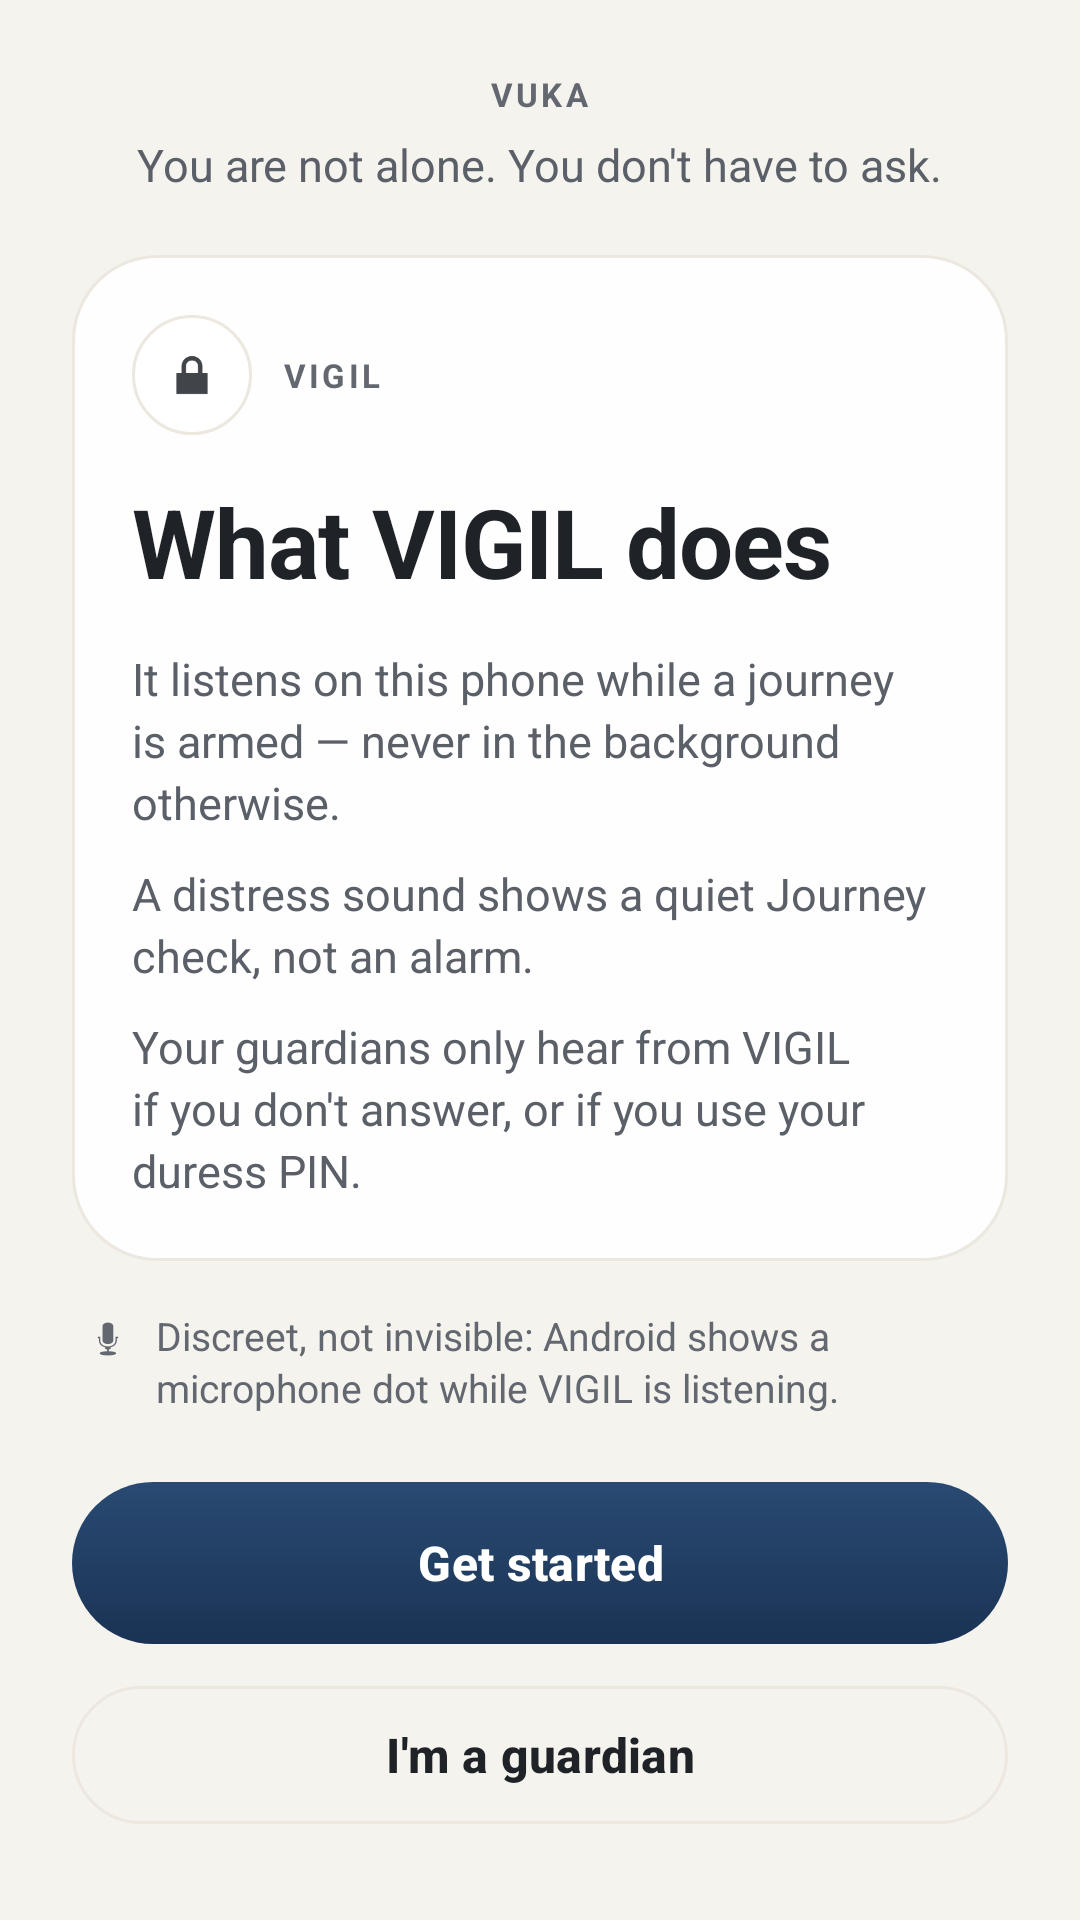

This screen was rendered from an Android layout file. Write that file and the resources it references.
<!-- AndroidManifest.xml: application theme Theme.MyApplication -->
<!-- res/layout/fragment_welcome.xml -->
<?xml version="1.0" encoding="utf-8"?>
<LinearLayout xmlns:android="http://schemas.android.com/apk/res/android"
    xmlns:app="http://schemas.android.com/apk/res-auto"
    android:layout_width="match_parent"
    android:layout_height="match_parent"
    android:background="?attr/vukaBgBase"
    android:orientation="vertical"
    android:paddingStart="24dp"
    android:paddingEnd="24dp"
    android:paddingTop="24dp"
    android:paddingBottom="28dp">

    
    <LinearLayout
        android:layout_width="match_parent"
        android:layout_height="wrap_content"
        android:gravity="center"
        android:orientation="vertical">

        <TextView
            android:layout_width="wrap_content"
            android:layout_height="wrap_content"
            android:letterSpacing="0.1"
            android:text="VUKA"
            android:textAllCaps="true"
            android:textColor="@color/vuka_text_dim"
            android:textSize="11sp"
            android:textStyle="bold" />

        <TextView
            android:layout_width="wrap_content"
            android:layout_height="wrap_content"
            android:layout_marginTop="6dp"
            android:text="You are not alone. You don't have to ask."
            android:textColor="@color/vuka_text_secondary"
            android:textSize="15sp" />
    </LinearLayout>

    
    <LinearLayout
        android:layout_width="match_parent"
        android:layout_height="wrap_content"
        android:layout_marginTop="20dp"
        android:background="@drawable/bg_glass_card"
        android:orientation="vertical"
        android:padding="20dp">

        
        <LinearLayout
            android:layout_width="wrap_content"
            android:layout_height="wrap_content"
            android:gravity="center_vertical"
            android:orientation="horizontal">

            <FrameLayout
                android:layout_width="40dp"
                android:layout_height="40dp"
                android:background="@drawable/bg_circle_icon">

                <ImageView
                    android:layout_width="20dp"
                    android:layout_height="20dp"
                    android:layout_gravity="center"
                    android:alpha="0.85"
                    android:src="@android:drawable/ic_lock_lock"
                    app:tint="@color/vuka_text_title" />
            </FrameLayout>

            <TextView
                android:layout_width="wrap_content"
                android:layout_height="wrap_content"
                android:layout_marginStart="10dp"
                android:letterSpacing="0.1"
                android:text="VIGIL"
                android:textColor="@color/vuka_text_dim"
                android:textSize="11sp"
                android:textStyle="bold" />
        </LinearLayout>

        
        <TextView
            android:layout_width="wrap_content"
            android:layout_height="wrap_content"
            android:layout_marginTop="14dp"
            android:letterSpacing="-0.01"
            android:text="What VIGIL does"
            android:textColor="@color/vuka_text_title"
            android:textSize="32sp"
            android:textStyle="bold" />

        
        <LinearLayout
            android:layout_width="match_parent"
            android:layout_height="wrap_content"
            android:layout_marginTop="14dp"
            android:orientation="vertical">

            <TextView
                android:layout_width="match_parent"
                android:layout_height="wrap_content"
                android:lineSpacingExtra="3dp"
                android:text="It listens on this phone while a journey is armed — never in the background otherwise."
                android:textColor="@color/vuka_text_secondary"
                android:textSize="15sp" />

            <TextView
                android:layout_width="match_parent"
                android:layout_height="wrap_content"
                android:layout_marginTop="10dp"
                android:lineSpacingExtra="3dp"
                android:text="A distress sound shows a quiet Journey check, not an alarm."
                android:textColor="@color/vuka_text_secondary"
                android:textSize="15sp" />

            <TextView
                android:layout_width="match_parent"
                android:layout_height="wrap_content"
                android:layout_marginTop="10dp"
                android:lineSpacingExtra="3dp"
                android:text="Your guardians only hear from VIGIL if you don't answer, or if you use your duress PIN."
                android:textColor="@color/vuka_text_secondary"
                android:textSize="15sp" />
        </LinearLayout>
    </LinearLayout>

    
    <LinearLayout
        android:layout_width="match_parent"
        android:layout_height="wrap_content"
        android:layout_marginTop="16dp"
        android:gravity="top"
        android:orientation="horizontal"
        android:paddingStart="4dp"
        android:paddingEnd="4dp">

        <ImageView
            android:layout_width="16dp"
            android:layout_height="16dp"
            android:layout_marginTop="2dp"
            android:src="@android:drawable/ic_btn_speak_now"
            app:tint="@color/vuka_text_dim" />

        <TextView
            android:layout_width="0dp"
            android:layout_height="wrap_content"
            android:layout_marginStart="8dp"
            android:layout_weight="1"
            android:lineSpacingExtra="2dp"
            android:text="Discreet, not invisible: Android shows a microphone dot while VIGIL is listening."
            android:textColor="@color/vuka_text_dim"
            android:textSize="13sp" />
    </LinearLayout>

    
    <View
        android:layout_width="match_parent"
        android:layout_height="0dp"
        android:layout_weight="1" />

    
    <LinearLayout
        android:layout_width="match_parent"
        android:layout_height="wrap_content"
        android:orientation="vertical">

        <com.google.android.material.button.MaterialButton
            android:id="@+id/btnGetStarted"
            android:layout_width="match_parent"
            android:layout_height="54dp"
            android:background="@drawable/bg_button_primary"
            app:backgroundTint="@null"
            android:text="Get started"
            android:textAllCaps="false"
            android:textColor="@color/vuka_text_inverse"
            android:textSize="16sp"
            android:textStyle="bold"
            app:cornerRadius="27dp" />

        <com.google.android.material.button.MaterialButton
            android:id="@+id/btnGuardian"
            style="@style/Widget.Material3.Button.OutlinedButton"
            android:layout_width="match_parent"
            android:layout_height="54dp"
            android:layout_marginTop="10dp"
            android:text="I'm a guardian"
            android:textAllCaps="false"
            android:textColor="@color/vuka_text_title"
            android:textSize="16sp"
            android:textStyle="bold"
            app:cornerRadius="27dp"
            app:strokeColor="?attr/vukaBorder" />
    </LinearLayout>

</LinearLayout>
<!-- resources referenced by this layout -->
<resources>
  <color name="vuka_text_dim">#636870</color>
  <color name="vuka_text_inverse">#FFFFFF</color>
  <color name="vuka_text_secondary">#5B6068</color>
  <color name="vuka_text_title">#1F2328</color>
  <!-- drawable bg_button_primary (drawable) -->
  <?xml version="1.0" encoding="utf-8"?>
  <ripple xmlns:android="http://schemas.android.com/apk/res/android"
      android:color="#33FFFFFF">
      <item>
          <shape android:shape="rectangle">
              
              <gradient
                  android:angle="90"
                  android:endColor="@color/vuka_action_grad_top"
                  android:startColor="@color/vuka_action_grad_bottom" />
              <corners android:radius="27dp" />
          </shape>
      </item>
      <item android:id="@android:id/mask">
          <shape android:shape="rectangle">
              <solid android:color="#FFFFFFFF" />
              <corners android:radius="27dp" />
          </shape>
      </item>
  </ripple>
  <!-- drawable bg_circle_icon (drawable) -->
  <?xml version="1.0" encoding="utf-8"?>
  <shape xmlns:android="http://schemas.android.com/apk/res/android"
      android:shape="oval">
      <solid android:color="@color/vuka_card_solid" />
      <stroke
          android:width="1dp"
          android:color="?attr/vukaBorder" />
  </shape>
  <!-- drawable bg_glass_card (drawable) -->
  <?xml version="1.0" encoding="utf-8"?>
  <shape xmlns:android="http://schemas.android.com/apk/res/android"
      android:shape="rectangle">
      <solid android:color="@color/vuka_card_solid" />
      <corners android:radius="28dp" />
      <stroke
          android:width="1dp"
          android:color="?attr/vukaBorder" />
  </shape>
  <style name="Theme.MyApplication" parent="Base.Theme.MyApplication" />
  <color name="vuka_action_grad_top">#2A4A73</color>
  <color name="vuka_action_grad_bottom">#1A3354</color>
  <color name="vuka_card_solid">#EBFFFFFF</color>
  <color name="vuka_action">#1E3A5F</color>
  <color name="vuka_bg_base">#F5F3EE</color>
  <color name="vuka_bg_elevated">#F2EFE9</color>
  <color name="vuka_border">#ECE8E0</color>
  <color name="vuka_border_subtle">#F0ECE4</color>
  <color name="vuka_border_emphasis">#E2DDD2</color>
  <color name="vuka_bg_surface">#FFFFFF</color>
  <style name="ShapeAppearance.Vuka.Dialog" parent="">
          <item name="cornerFamily">rounded</item>
          <item name="cornerSize">28dp</item>
      </style>
  <style name="TextAppearance.Vuka.DialogTitle" parent="MaterialAlertDialog.Material3.Title.Text">
          <item name="android:textColor">@color/vuka_text_title</item>
          <item name="android:textSize">20sp</item>
          <item name="android:textStyle">bold</item>
      </style>
  <style name="TextAppearance.Vuka.DialogBody" parent="MaterialAlertDialog.Material3.Body.Text">
          <item name="android:textColor">@color/vuka_text_secondary</item>
          <item name="android:textSize">15sp</item>
          <item name="android:lineSpacingExtra">3dp</item>
      </style>
  <style name="Widget.Vuka.DialogButton.Primary" parent="Widget.Material3.Button">
          <item name="android:background">@drawable/bg_button_primary</item>
          <item name="backgroundTint">@null</item>
          <item name="android:minHeight">48dp</item>
          <item name="android:paddingStart">22dp</item>
          <item name="android:paddingEnd">22dp</item>
          <item name="android:textAllCaps">false</item>
          <item name="android:textColor">@color/vuka_text_inverse</item>
          <item name="android:textSize">15sp</item>
          <item name="android:textStyle">bold</item>
      </style>
  <style name="Widget.Vuka.DialogButton.Ghost" parent="Widget.Material3.Button.TextButton.Dialog">
          <item name="android:minHeight">48dp</item>
          <item name="android:textAllCaps">false</item>
          <item name="android:textColor">@color/vuka_text_secondary</item>
          <item name="android:textSize">15sp</item>
          <item name="android:textStyle">bold</item>
          <item name="rippleColor">?attr/vukaBorderEmphasis</item>
      </style>
</resources>
